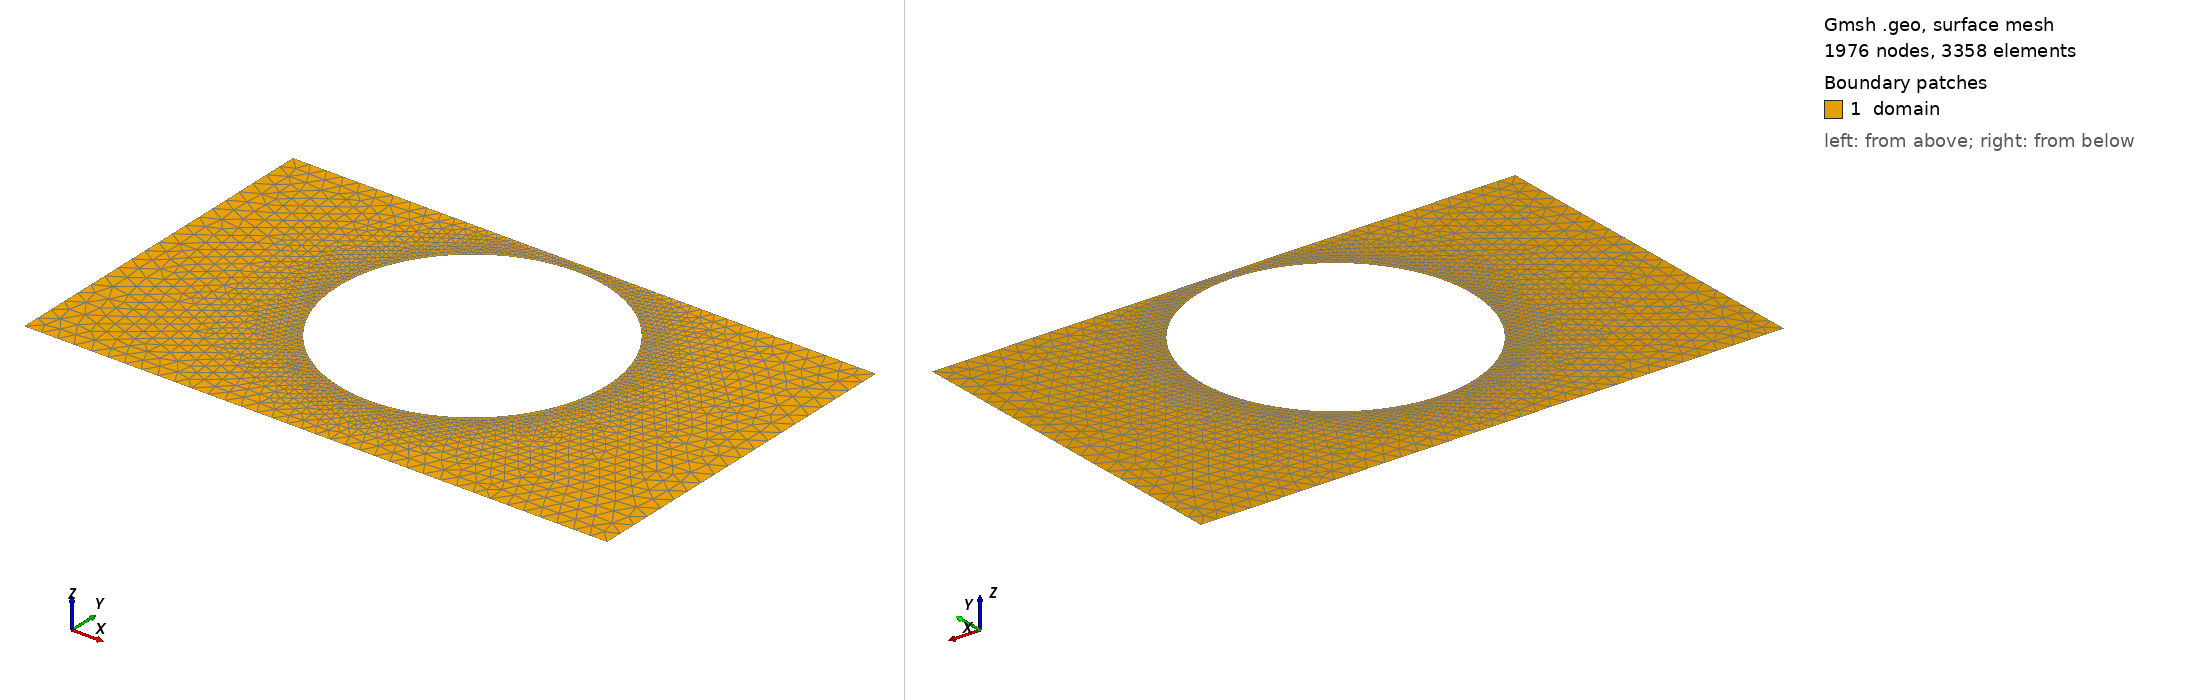

Gmsh geometry script, surface-meshed: 1976 nodes, 3358 surface elements. Boundary patches (legend numbers): 1 domain. Left view from above one corner, right view from below the opposite corner. Legend entries are the model's physical surfaces. The drawing asked Gmsh for element sizes between 1% and 20% of the model's largest extent; the script's own settings can give other sizes.

=== shape_1.geo (drawn) ===
SetFactory("OpenCASCADE");
lc = 0.030000;

Point(1) = {0.0000000000, -0.3000000000, 0, lc};
Point(2) = {0.4250000000, -0.3000000000, 0, lc};
Point(3) = {0.5750000000, -0.3000000000, 0, lc};
Point(4) = {1.0000000000, -0.3000000000, 0, lc};
Point(5) = {1.0000000000, 0.3000000000, 0, lc};
Point(6) = {0.5750000000, 0.3000000000, 0, lc};
Point(7) = {0.4250000000, 0.3000000000, 0, lc};
Point(8) = {0.0000000000, 0.3000000000, 0, lc};
Line(1) = {1, 2};
Line(2) = {2, 3};
Line(3) = {3, 4};
Line(4) = {4, 5};
Line(5) = {5, 6};
Line(6) = {6, 7};
Line(7) = {7, 8};
Line(8) = {8, 1};
Curve Loop(1) = {1, 2, 3, 4, 5, 6, 7, 8};
Point(9) = {0.7300000000, 0.0500000000, 0, lc};
Point(10) = {0.7298226783, 0.0590297576, 0, lc};
Point(11) = {0.7292909868, 0.0680455920, 0, lc};
Point(12) = {0.7284057451, 0.0770336014, 0, lc};
Point(13) = {0.7271683183, 0.0859799270, 0, lc};
Point(14) = {0.7255806145, 0.0948707741, 0, lc};
Point(15) = {0.7236450817, 0.1036924337, 0, lc};
Point(16) = {0.7213647044, 0.1124313035, 0, lc};
Point(17) = {0.7187429987, 0.1210739087, 0, lc};
Point(18) = {0.7157840073, 0.1296069231, 0, lc};
Point(19) = {0.7124922925, 0.1380171894, 0, lc};
Point(20) = {0.7088729300, 0.1462917396, 0, lc};
Point(21) = {0.7049315006, 0.1544178149, 0, lc};
Point(22) = {0.7006740816, 0.1623828855, 0, lc};
Point(23) = {0.6961072378, 0.1701746699, 0, lc};
Point(24) = {0.6912380108, 0.1777811536, 0, lc};
Point(25) = {0.6860739087, 0.1851906080, 0, lc};
Point(26) = {0.6806228941, 0.1923916083, 0, lc};
Point(27) = {0.6748933721, 0.1993730511, 0, lc};
Point(28) = {0.6688941772, 0.2061241715, 0, lc};
Point(29) = {0.6626345597, 0.2126345597, 0, lc};
Point(30) = {0.6561241715, 0.2188941772, 0, lc};
Point(31) = {0.6493730511, 0.2248933721, 0, lc};
Point(32) = {0.6423916083, 0.2306228941, 0, lc};
Point(33) = {0.6351906080, 0.2360739087, 0, lc};
Point(34) = {0.6277811536, 0.2412380108, 0, lc};
Point(35) = {0.6201746699, 0.2461072378, 0, lc};
Point(36) = {0.6123828855, 0.2506740816, 0, lc};
Point(37) = {0.6044178149, 0.2549315006, 0, lc};
Point(38) = {0.5962917396, 0.2588729300, 0, lc};
Point(39) = {0.5880171894, 0.2624922925, 0, lc};
Point(40) = {0.5796069231, 0.2657840073, 0, lc};
Point(41) = {0.5710739087, 0.2687429987, 0, lc};
Point(42) = {0.5624313035, 0.2713647044, 0, lc};
Point(43) = {0.5536924337, 0.2736450817, 0, lc};
Point(44) = {0.5448707741, 0.2755806145, 0, lc};
Point(45) = {0.5359799270, 0.2771683183, 0, lc};
Point(46) = {0.5270336014, 0.2784057451, 0, lc};
Point(47) = {0.5180455920, 0.2792909868, 0, lc};
Point(48) = {0.5090297576, 0.2798226783, 0, lc};
Point(49) = {0.5000000000, 0.2800000000, 0, lc};
Point(50) = {0.4909702424, 0.2798226783, 0, lc};
Point(51) = {0.4819544080, 0.2792909868, 0, lc};
Point(52) = {0.4729663986, 0.2784057451, 0, lc};
Point(53) = {0.4640200730, 0.2771683183, 0, lc};
Point(54) = {0.4551292259, 0.2755806145, 0, lc};
Point(55) = {0.4463075663, 0.2736450817, 0, lc};
Point(56) = {0.4375686965, 0.2713647044, 0, lc};
Point(57) = {0.4289260913, 0.2687429987, 0, lc};
Point(58) = {0.4203930769, 0.2657840073, 0, lc};
Point(59) = {0.4119828106, 0.2624922925, 0, lc};
Point(60) = {0.4037082604, 0.2588729300, 0, lc};
Point(61) = {0.3955821851, 0.2549315006, 0, lc};
Point(62) = {0.3876171145, 0.2506740816, 0, lc};
Point(63) = {0.3798253301, 0.2461072378, 0, lc};
Point(64) = {0.3722188464, 0.2412380108, 0, lc};
Point(65) = {0.3648093920, 0.2360739087, 0, lc};
Point(66) = {0.3576083917, 0.2306228941, 0, lc};
Point(67) = {0.3506269489, 0.2248933721, 0, lc};
Point(68) = {0.3438758285, 0.2188941772, 0, lc};
Point(69) = {0.3373654403, 0.2126345597, 0, lc};
Point(70) = {0.3311058228, 0.2061241715, 0, lc};
Point(71) = {0.3251066279, 0.1993730511, 0, lc};
Point(72) = {0.3193771059, 0.1923916083, 0, lc};
Point(73) = {0.3139260913, 0.1851906080, 0, lc};
Point(74) = {0.3087619892, 0.1777811536, 0, lc};
Point(75) = {0.3038927622, 0.1701746699, 0, lc};
Point(76) = {0.2993259184, 0.1623828855, 0, lc};
Point(77) = {0.2950684994, 0.1544178149, 0, lc};
Point(78) = {0.2911270700, 0.1462917396, 0, lc};
Point(79) = {0.2875077075, 0.1380171894, 0, lc};
Point(80) = {0.2842159927, 0.1296069231, 0, lc};
Point(81) = {0.2812570013, 0.1210739087, 0, lc};
Point(82) = {0.2786352956, 0.1124313035, 0, lc};
Point(83) = {0.2763549183, 0.1036924337, 0, lc};
Point(84) = {0.2744193855, 0.0948707741, 0, lc};
Point(85) = {0.2728316817, 0.0859799270, 0, lc};
Point(86) = {0.2715942549, 0.0770336014, 0, lc};
Point(87) = {0.2707090132, 0.0680455920, 0, lc};
Point(88) = {0.2701773217, 0.0590297576, 0, lc};
Point(89) = {0.2700000000, 0.0500000000, 0, lc};
Point(90) = {0.2701773217, 0.0409702424, 0, lc};
Point(91) = {0.2707090132, 0.0319544080, 0, lc};
Point(92) = {0.2715942549, 0.0229663986, 0, lc};
Point(93) = {0.2728316817, 0.0140200730, 0, lc};
Point(94) = {0.2744193855, 0.0051292259, 0, lc};
Point(95) = {0.2763549183, -0.0036924337, 0, lc};
Point(96) = {0.2786352956, -0.0124313035, 0, lc};
Point(97) = {0.2812570013, -0.0210739087, 0, lc};
Point(98) = {0.2842159927, -0.0296069231, 0, lc};
Point(99) = {0.2875077075, -0.0380171894, 0, lc};
Point(100) = {0.2911270700, -0.0462917396, 0, lc};
Point(101) = {0.2950684994, -0.0544178149, 0, lc};
Point(102) = {0.2993259184, -0.0623828855, 0, lc};
Point(103) = {0.3038927622, -0.0701746699, 0, lc};
Point(104) = {0.3087619892, -0.0777811536, 0, lc};
Point(105) = {0.3139260913, -0.0851906080, 0, lc};
Point(106) = {0.3193771059, -0.0923916083, 0, lc};
Point(107) = {0.3251066279, -0.0993730511, 0, lc};
Point(108) = {0.3311058228, -0.1061241715, 0, lc};
Point(109) = {0.3373654403, -0.1126345597, 0, lc};
Point(110) = {0.3438758285, -0.1188941772, 0, lc};
Point(111) = {0.3506269489, -0.1248933721, 0, lc};
Point(112) = {0.3576083917, -0.1306228941, 0, lc};
Point(113) = {0.3648093920, -0.1360739087, 0, lc};
Point(114) = {0.3722188464, -0.1412380108, 0, lc};
Point(115) = {0.3798253301, -0.1461072378, 0, lc};
Point(116) = {0.3876171145, -0.1506740816, 0, lc};
Point(117) = {0.3955821851, -0.1549315006, 0, lc};
Point(118) = {0.4037082604, -0.1588729300, 0, lc};
Point(119) = {0.4119828106, -0.1624922925, 0, lc};
Point(120) = {0.4203930769, -0.1657840073, 0, lc};
Point(121) = {0.4289260913, -0.1687429987, 0, lc};
Point(122) = {0.4375686965, -0.1713647044, 0, lc};
Point(123) = {0.4463075663, -0.1736450817, 0, lc};
Point(124) = {0.4551292259, -0.1755806145, 0, lc};
Point(125) = {0.4640200730, -0.1771683183, 0, lc};
Point(126) = {0.4729663986, -0.1784057451, 0, lc};
Point(127) = {0.4819544080, -0.1792909868, 0, lc};
Point(128) = {0.4909702424, -0.1798226783, 0, lc};
Point(129) = {0.5000000000, -0.1800000000, 0, lc};
Point(130) = {0.5090297576, -0.1798226783, 0, lc};
Point(131) = {0.5180455920, -0.1792909868, 0, lc};
Point(132) = {0.5270336014, -0.1784057451, 0, lc};
Point(133) = {0.5359799270, -0.1771683183, 0, lc};
Point(134) = {0.5448707741, -0.1755806145, 0, lc};
Point(135) = {0.5536924337, -0.1736450817, 0, lc};
Point(136) = {0.5624313035, -0.1713647044, 0, lc};
Point(137) = {0.5710739087, -0.1687429987, 0, lc};
Point(138) = {0.5796069231, -0.1657840073, 0, lc};
Point(139) = {0.5880171894, -0.1624922925, 0, lc};
Point(140) = {0.5962917396, -0.1588729300, 0, lc};
Point(141) = {0.6044178149, -0.1549315006, 0, lc};
Point(142) = {0.6123828855, -0.1506740816, 0, lc};
Point(143) = {0.6201746699, -0.1461072378, 0, lc};
Point(144) = {0.6277811536, -0.1412380108, 0, lc};
Point(145) = {0.6351906080, -0.1360739087, 0, lc};
Point(146) = {0.6423916083, -0.1306228941, 0, lc};
Point(147) = {0.6493730511, -0.1248933721, 0, lc};
Point(148) = {0.6561241715, -0.1188941772, 0, lc};
Point(149) = {0.6626345597, -0.1126345597, 0, lc};
Point(150) = {0.6688941772, -0.1061241715, 0, lc};
Point(151) = {0.6748933721, -0.0993730511, 0, lc};
Point(152) = {0.6806228941, -0.0923916083, 0, lc};
Point(153) = {0.6860739087, -0.0851906080, 0, lc};
Point(154) = {0.6912380108, -0.0777811536, 0, lc};
Point(155) = {0.6961072378, -0.0701746699, 0, lc};
Point(156) = {0.7006740816, -0.0623828855, 0, lc};
Point(157) = {0.7049315006, -0.0544178149, 0, lc};
Point(158) = {0.7088729300, -0.0462917396, 0, lc};
Point(159) = {0.7124922925, -0.0380171894, 0, lc};
Point(160) = {0.7157840073, -0.0296069231, 0, lc};
Point(161) = {0.7187429987, -0.0210739087, 0, lc};
Point(162) = {0.7213647044, -0.0124313035, 0, lc};
Point(163) = {0.7236450817, -0.0036924337, 0, lc};
Point(164) = {0.7255806145, 0.0051292259, 0, lc};
Point(165) = {0.7271683183, 0.0140200730, 0, lc};
Point(166) = {0.7284057451, 0.0229663986, 0, lc};
Point(167) = {0.7292909868, 0.0319544080, 0, lc};
Point(168) = {0.7298226783, 0.0409702424, 0, lc};
Spline(9) = {9, 10, 11, 12, 13, 14, 15, 16, 17, 18, 19, 20, 21, 22, 23, 24, 25, 26, 27, 28, 29, 30, 31, 32, 33, 34, 35, 36, 37, 38, 39, 40, 41, 42, 43, 44, 45, 46, 47, 48, 49, 50, 51, 52, 53, 54, 55, 56, 57, 58, 59, 60, 61, 62, 63, 64, 65, 66, 67, 68, 69, 70, 71, 72, 73, 74, 75, 76, 77, 78, 79, 80, 81, 82, 83, 84, 85, 86, 87, 88, 89, 90, 91, 92, 93, 94, 95, 96, 97, 98, 99, 100, 101, 102, 103, 104, 105, 106, 107, 108, 109, 110, 111, 112, 113, 114, 115, 116, 117, 118, 119, 120, 121, 122, 123, 124, 125, 126, 127, 128, 129, 130, 131, 132, 133, 134, 135, 136, 137, 138, 139, 140, 141, 142, 143, 144, 145, 146, 147, 148, 149, 150, 151, 152, 153, 154, 155, 156, 157, 158, 159, 160, 161, 162, 163, 164, 165, 166, 167, 168, 9};
Curve Loop(2) = {9};

// Refinement near obstacle spline
Field[1] = Distance;
Field[1].CurvesList = {9};
Field[1].Sampling = 200;

Field[2] = Threshold;
Field[2].InField = 1;
Field[2].SizeMin = 0.006000;
Field[2].SizeMax = 0.030000;
Field[2].DistMin = 0.000000;
Field[2].DistMax = 0.150000;

Background Field = 2;
Mesh.MeshSizeExtendFromBoundary = 0;
Mesh.MeshSizeFromPoints = 0;
Mesh.MeshSizeFromCurvature = 0;

Plane Surface(1) = {1, 2};

Physical Surface("domain")          = {1};
Physical Curve("contact_source")   = {8};
Physical Curve("contact_drain")    = {4};
Physical Curve("probe_A")          = {6};
Physical Curve("probe_B")          = {2};
Physical Curve("walls")            = {1, 3, 5, 7, 9};
